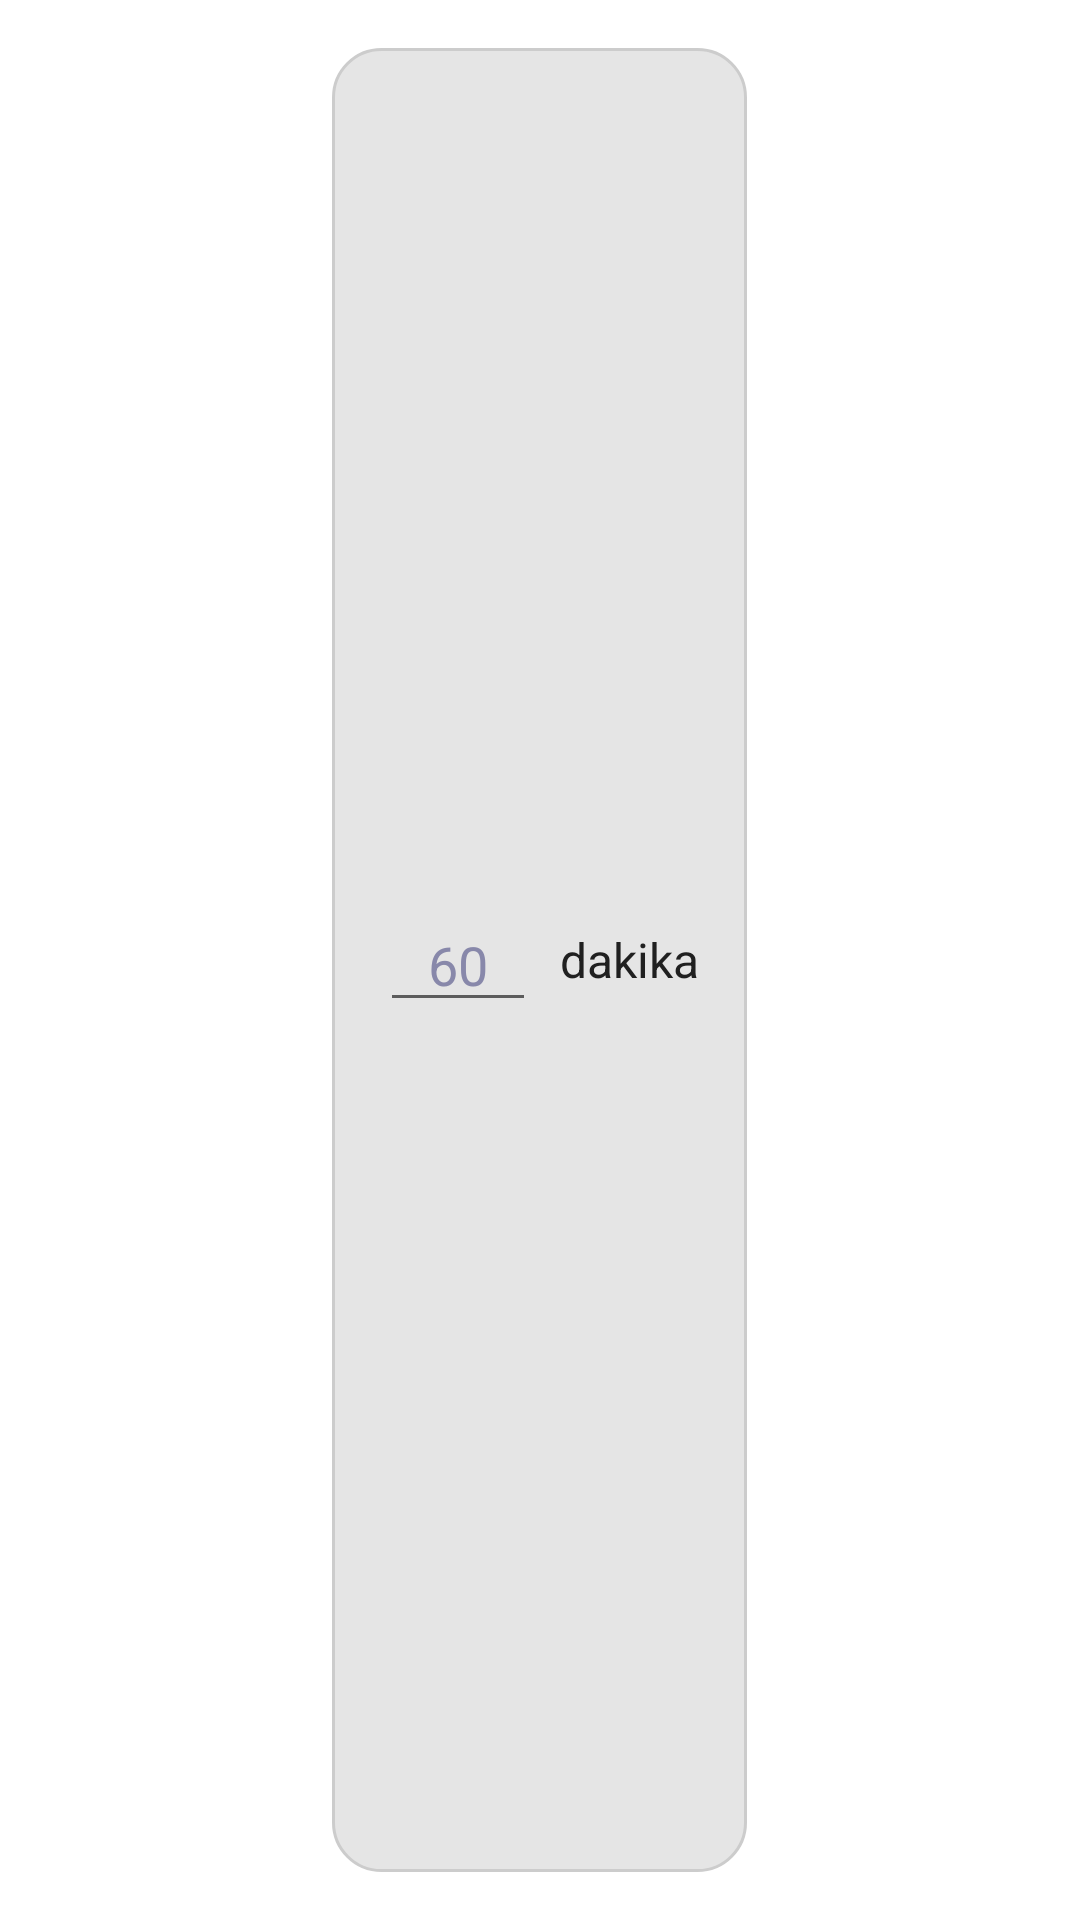

Write the Android layout XML for this screen, with the resource values it uses.
<!-- AndroidManifest.xml: application theme Theme.WorldRadio -->
<!-- res/layout/auto_shut_down.xml -->
<?xml version="1.0" encoding="utf-8"?>
<LinearLayout xmlns:android="http://schemas.android.com/apk/res/android"
    android:layout_width="match_parent"
    android:layout_height="wrap_content"
    android:gravity="center_horizontal|center_vertical"
    android:orientation="horizontal"
    android:padding="16dp">

    <LinearLayout
        android:layout_width="wrap_content"
        android:layout_height="match_parent"
        android:addStatesFromChildren="true"
        android:background="@drawable/list_item"
        android:gravity="center_horizontal|center_vertical"
        android:orientation="horizontal"
        android:padding="16dp">

        <EditText
            android:id="@+id/editTextNumber"
            android:layout_width="wrap_content"
            android:layout_height="wrap_content"
            android:gravity="center_horizontal|center_vertical"
            android:hint="60"
            android:inputType="number|numberDecimal"
            android:maxLength="3"
            android:paddingStart="16dp"
            android:paddingEnd="16dp"
            android:textColor="@color/grey1"
            android:textColorHint="@color/blue_grey" />

        <TextView
            android:id="@+id/textView3"
            android:layout_width="wrap_content"
            android:layout_height="wrap_content"
            android:layout_marginStart="8dp"
            android:text="dakika"
            android:textColor="@color/grey5"
            android:textSize="16sp" />
    </LinearLayout>

</LinearLayout>
<!-- resources referenced by this layout -->
<resources>
  <color name="blue_grey">#FF8888AA</color>
  <color name="grey1">@color/black</color>
  <color name="grey5">@color/very_dark_grey</color>
  <!-- drawable list_item (drawable) -->
  <?xml version="1.0" encoding="utf-8"?>
  <ripple xmlns:android="http://schemas.android.com/apk/res/android"
      android:color="@color/grey2">
      <item>
          <shape android:shape="rectangle">
              <corners android:radius="16dp"/>
              <solid android:color="@color/grey7"/>
              <stroke
                  android:color="@color/grey2"
                  android:width="1dp"/>
          </shape>
      </item>
  </ripple>
  <style name="Theme.WorldRadio" parent="Theme.MaterialComponents.DayNight.NoActionBar">
          
          <item name="colorPrimary">@color/grey10</item>
          <item name="colorPrimaryVariant">@color/grey0</item>
          <item name="colorOnPrimary">@color/grey1</item>
          
          <item name="colorSecondary">@color/teal_700</item>
          <item name="colorSecondaryVariant">@color/teal_200</item>
          <item name="colorOnSecondary">@color/white</item>
          
          <item name="android:statusBarColor">@color/grey10</item>
          <item name="android:navigationBarColor">@color/grey10</item>
          
          <item name="fontFamily">@font/oxygen</item>
      </style>
  <color name="black">#FF000000</color>
  <color name="very_dark_grey">#FF202020</color>
  <color name="grey2">@color/light_grey</color>
  <color name="grey7">#80CCCCCC</color>
  <color name="grey10">@color/white</color>
  <color name="grey0">@color/white</color>
  <color name="teal_700">#FF018786</color>
  <color name="teal_200">#FF03DAC5</color>
  <color name="white">#FFFFFFFF</color>
  <color name="light_grey">#FFCCCCCC</color>
</resources>
